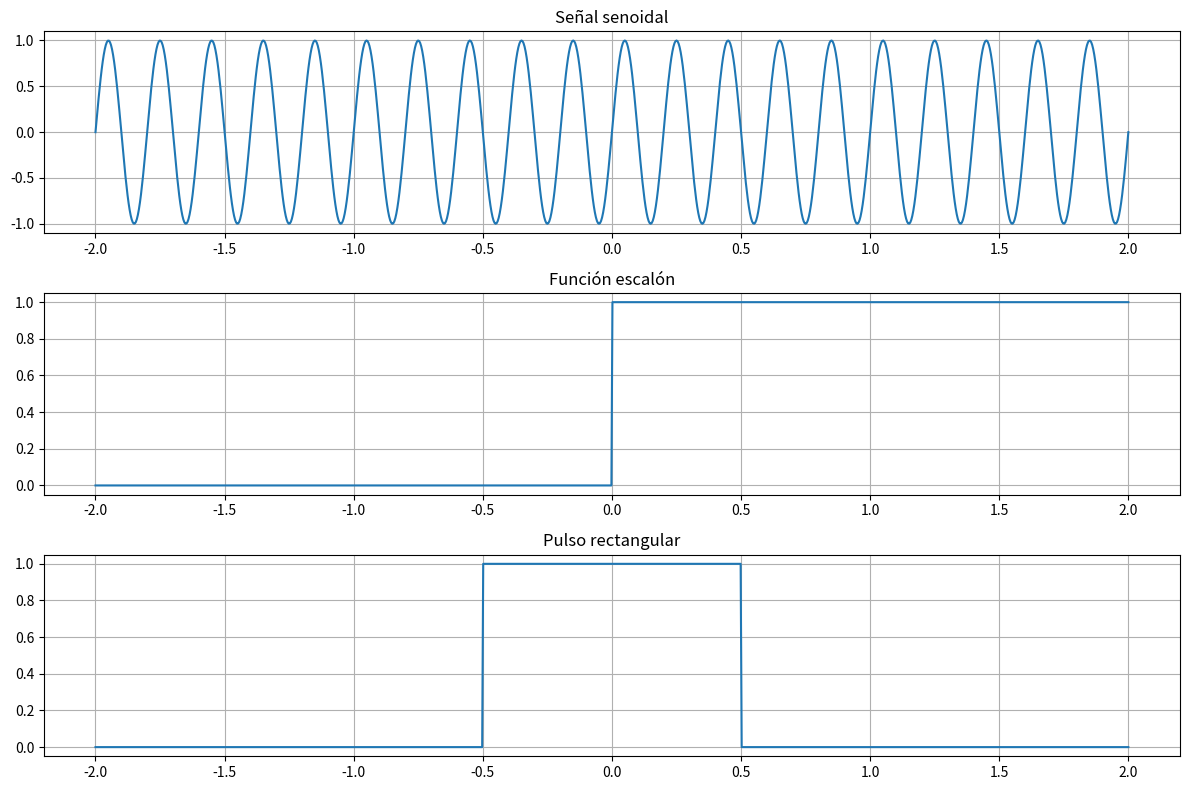

Recreate this plot in Python.
# ============================================================
# Actividad: Transformada de Fourier
# Autor: Francisco Javier Iracheta Carrion
# ============================================================

# Importar librerías
import numpy as np
import matplotlib.pyplot as plt

# ------------------------------------------------------------
# Definición del dominio del tiempo
# ------------------------------------------------------------

# Tiempo desde -2 hasta 2 segundos
t = np.linspace(-2, 2, 1000)

# ------------------------------------------------------------
# Creación de señales
# ------------------------------------------------------------

# Señal senoidal (5 Hz)
senal_seno = np.sin(2 * np.pi * 5 * t)

# Función escalón
senal_escalon = np.where(t >= 0, 1, 0)

# Pulso rectangular
senal_pulso = np.where(np.abs(t) <= 0.5, 1, 0)

# ------------------------------------------------------------
# Graficar las señales
# ------------------------------------------------------------

plt.figure(figsize=(12,8))

plt.subplot(3,1,1)
plt.plot(t, senal_seno)
plt.title("Señal senoidal")
plt.grid()

plt.subplot(3,1,2)
plt.plot(t, senal_escalon)
plt.title("Función escalón")
plt.grid()

plt.subplot(3,1,3)
plt.plot(t, senal_pulso)
plt.title("Pulso rectangular")
plt.grid()

plt.tight_layout()
plt.show()
